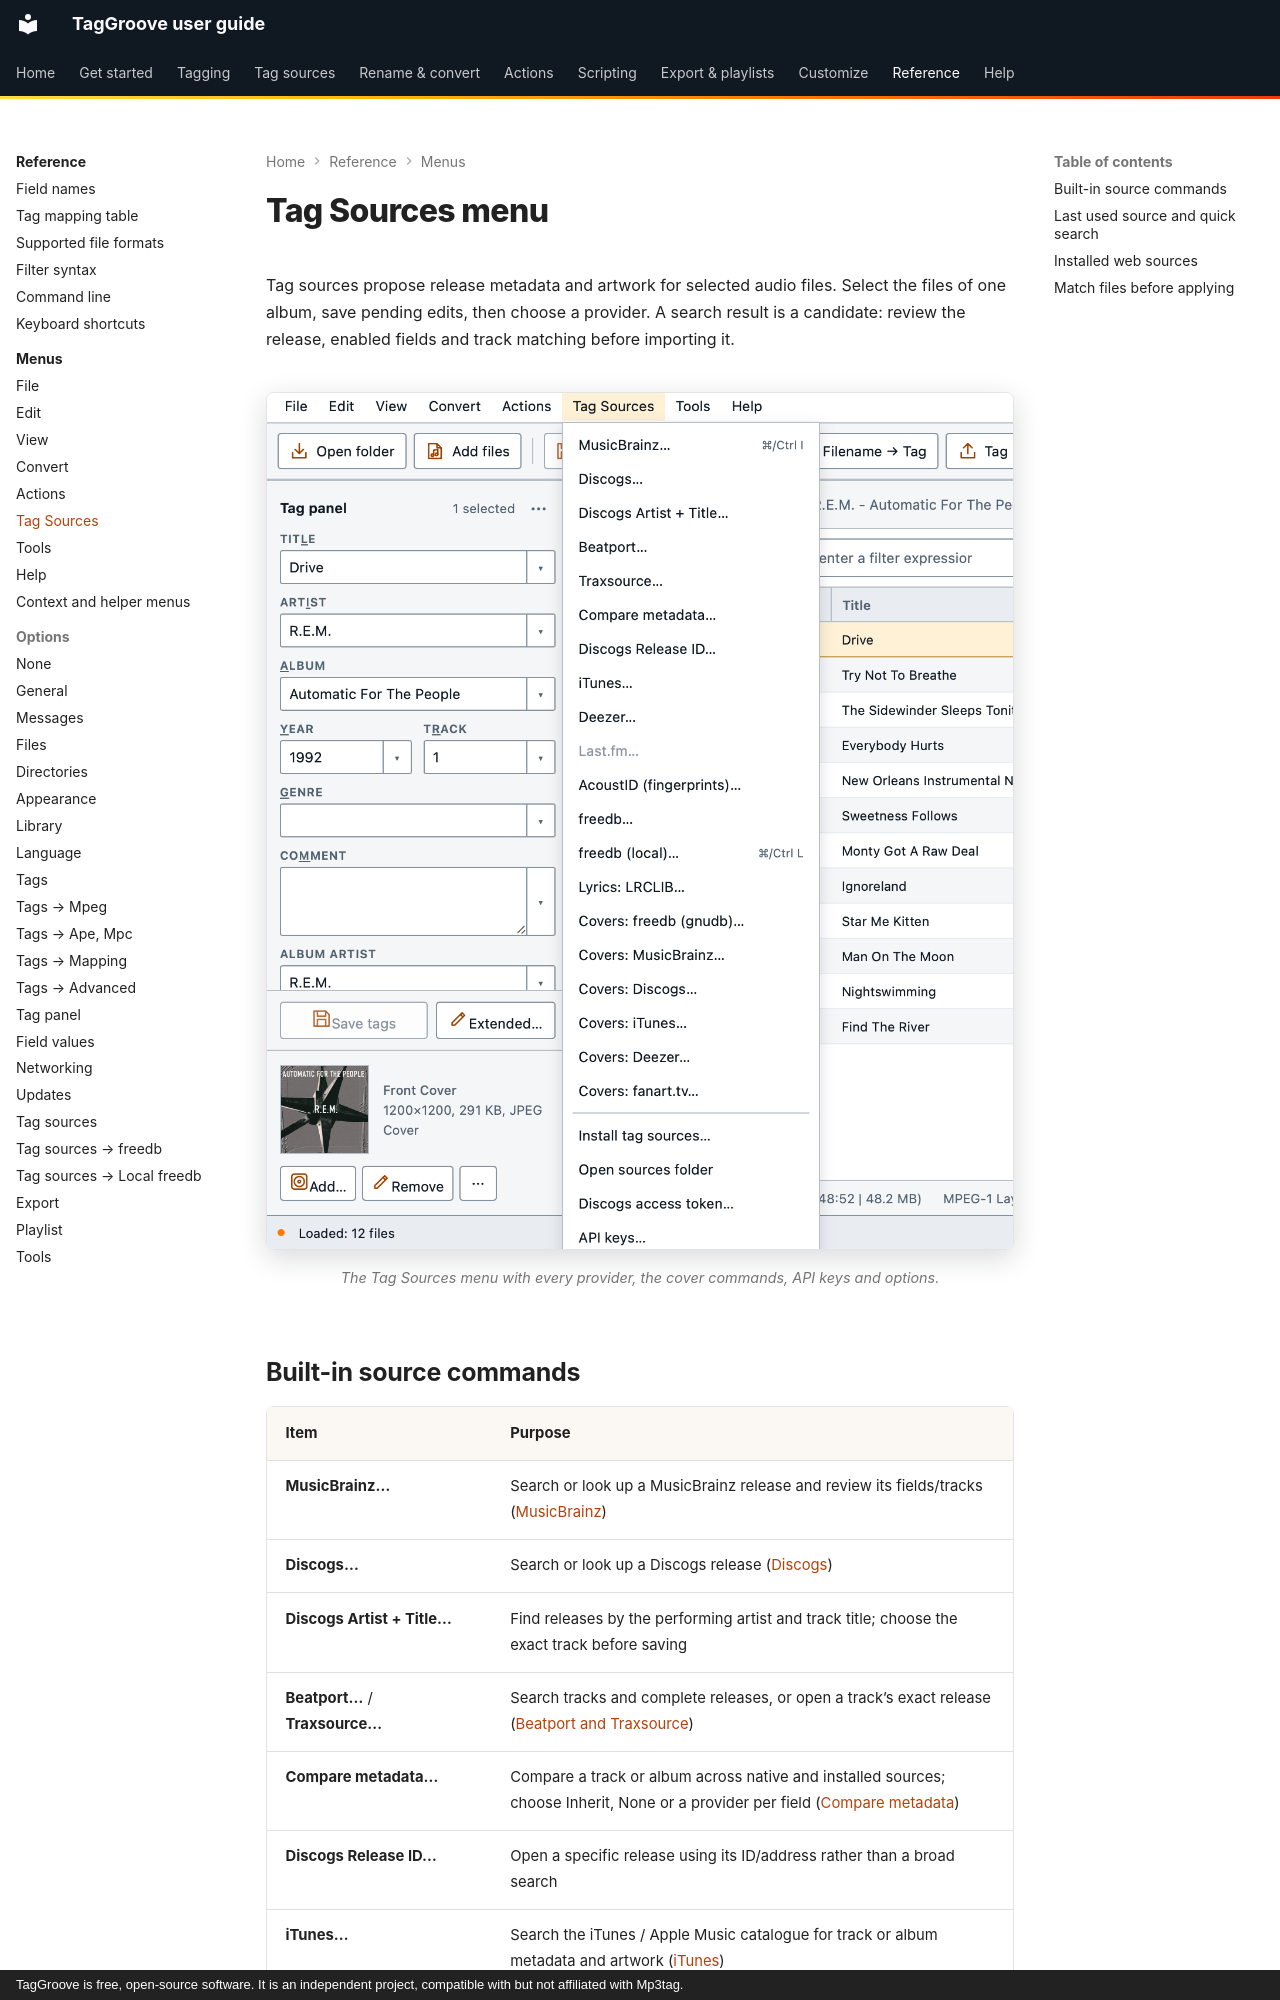

repository: johnneerdael/TagGroove · page: reference/menus/tag-sources/index.html · generator: mkdocs · copyright: TagGroove is free, open-source software. It is an independent project, compatible with but not affiliated with Mp3tag.

# Tag Sources menu

Tag sources propose release metadata and artwork for selected audio files.
Select the files of one album, save pending edits, then choose a provider.
A search result is a candidate: review the release, enabled fields and track
matching before importing it.

<!-- figure:menu-tag-sources -->
<figure markdown>
![The Tag Sources menu open in TagGroove, listing its commands](../../assets/screens/menu-tag-sources-light.png#only-light)
![The Tag Sources menu open in TagGroove, listing its commands](../../assets/screens/menu-tag-sources-dark.png#only-dark)
<figcaption>The Tag Sources menu with every provider, the cover commands, API keys and options.</figcaption>
</figure>
<!-- /figure -->
